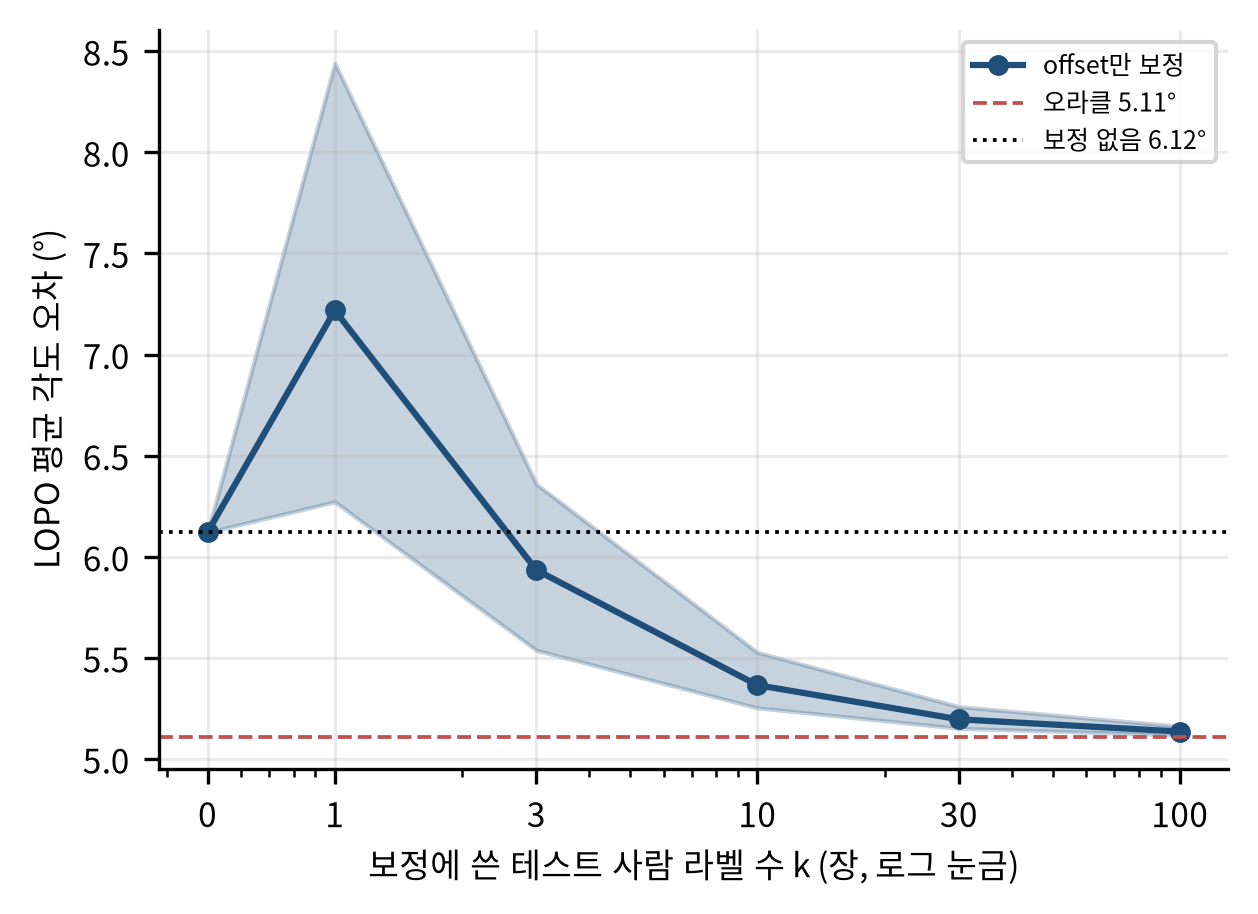

The data file committed next to this chart (first rows):
k, mean, ci_lo, ci_hi
0, 6.121, 6.121, 6.121
1, 7.218, 6.272, 8.441
3, 5.935, 5.538, 6.36
10, 5.366, 5.253, 5.528
30, 5.196, 5.152, 5.259
100, 5.136, 5.118, 5.162
